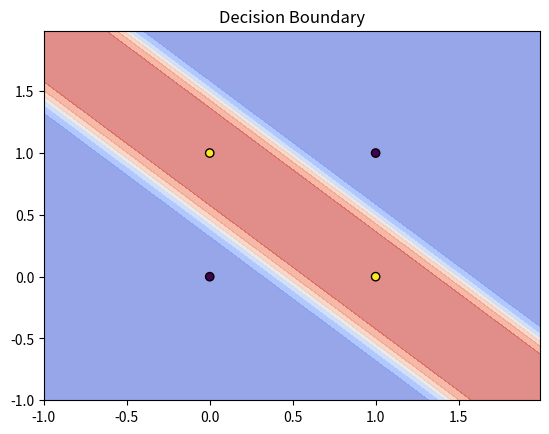

Source code (Python):
import numpy as np

# XOR input and output
X = np.array([
    [0, 0],
    [0, 1],
    [1, 0],
    [1, 1]
])
y = np.array([[0], [1], [1], [0]])

# ReLU and its derivative
def relu(z):
  return np.maximum(0, z)

def relu_deriv(z):
  return (z > 0).astype(float)

# Sigmoid and its derivative
def sigmoid(z):
  return 1 / (1 + np.exp(-z))

def sigmoid_deriv(z):
  s = sigmoid(z)
  return s * (1 - s)

def binary_cross_entropy(y_true, y_pred):
  epsilon = 1e-8 # avoid log(0)
  return -np.mean(y_true * np.log(y_pred + epsilon) + (1 - y_true) * np.log(1 - y_pred + epsilon))

np.random.seed(42)
n_input, n_hidden, n_output = 2, 4, 1
lr = 0.1
epochs = 10000

# Init weights and biases
W1 = np.random.randn(n_input, n_hidden)
b1 = np.zeros((1, n_hidden))
W2 = np.random.randn(n_hidden, n_output)
b2 = np.zeros((1, n_output))

for epoch in range(epochs):
  # === FORWARD PASS ===
  z1 = X @ W1 + b1
  a1 = relu(z1)
  z2 = a1 @ W2 + b2
  a2 = sigmoid(z2)

  # === LOSS ===
  loss = binary_cross_entropy(y, a2)

  # === BACKPROP ===
  # Derivative of loss w.r.t. a2
  dz2 = a2 - y          # derivative of loss w.r.t. z2
  dW2 = a1.T @ dz2      # gradient of weights from hidden to output
  db2 = np.sum(dz2, axis=0, keepdims=True)

  da1 = dz2 @ W2.T     # backprop into hidden layer
  dz1 = da1 * relu_deriv(z1) # apply relu derivative
  dW1 = X.T @ dz1       # gradient of weights from input to hidden
  db1 = np.sum(dz1, axis=0, keepdims=True)

  # === PARAMETER UPDATE ===
  W2 -= lr * dW2
  b2 -= lr * db2
  W1 -= lr * dW1
  b1 -= lr * db1

  if epoch % 1000 == 0:
    print(f"Epoch {epoch}, Loss: {loss:.4f}")

# === ACCURACY CHECK ===
preds = (a2 > 0.5).astype(int)
accuracy = np.mean(preds == y)
print("Final accuracy:", accuracy)

# === VISUALIZATION ===
import matplotlib.pyplot as plt

# Plot decision boundary
def plot_decision_boundary(X, y, model):
    h = 0.01
    x_min, x_max = X[:, 0].min() - 1, X[:, 0].max() + 1
    y_min, y_max = X[:, 1].min() - 1, X[:, 1].max() + 1
    xx, yy = np.meshgrid(np.arange(x_min, x_max, h),
                         np.arange(y_min, y_max, h))
    input_grid = np.c_[xx.ravel(), yy.ravel()]
    z1 = input_grid @ W1 + b1
    a1 = relu(z1)
    z2 = a1 @ W2 + b2
    a2 = sigmoid(z2)
    Z = a2.reshape(xx.shape)
    plt.contourf(xx, yy, Z, cmap="coolwarm", alpha=0.6)
    plt.scatter(X[:,0], X[:,1], c=y.flatten(), edgecolors='k')
    plt.title("Decision Boundary")
    plt.show()

plot_decision_boundary(X, y, None)
